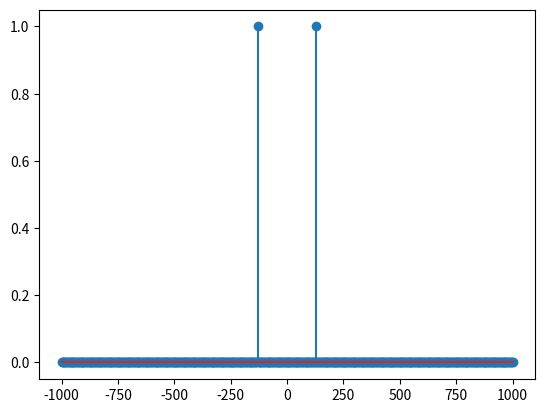

This chart was generated by the following Python code:
#!/usr/bin/env python3
# -*- coding: utf-8 -*-
"""
Created on Sat Mar 17 01:27:54 2018

[redacted]
Simplified Harmonics Calculator
"""

import numpy as np
import matplotlib.pyplot as plt

stim_freq = 130
samp_freq = 422

fspace = np.linspace(-1000,1000,500)
stim_idxs = np.array(np.where(np.logical_and(fspace < 131,fspace > 129)) + np.where(np.logical_and(fspace > -131,fspace < -129)))

samp_comb = np.zeros_like(fspace)
#samp_idxs = np.array(np.where(np.logical_and(fspace < samp_freq+1,fspace > samp_freq-1)) + np.where(np.logical_and(fspace > -131,fspace < -129)))


freqpow = np.zeros_like(fspace)
freqpow[stim_idxs] = 1

plt.figure()
plt.stem(fspace,freqpow)
plt.show()